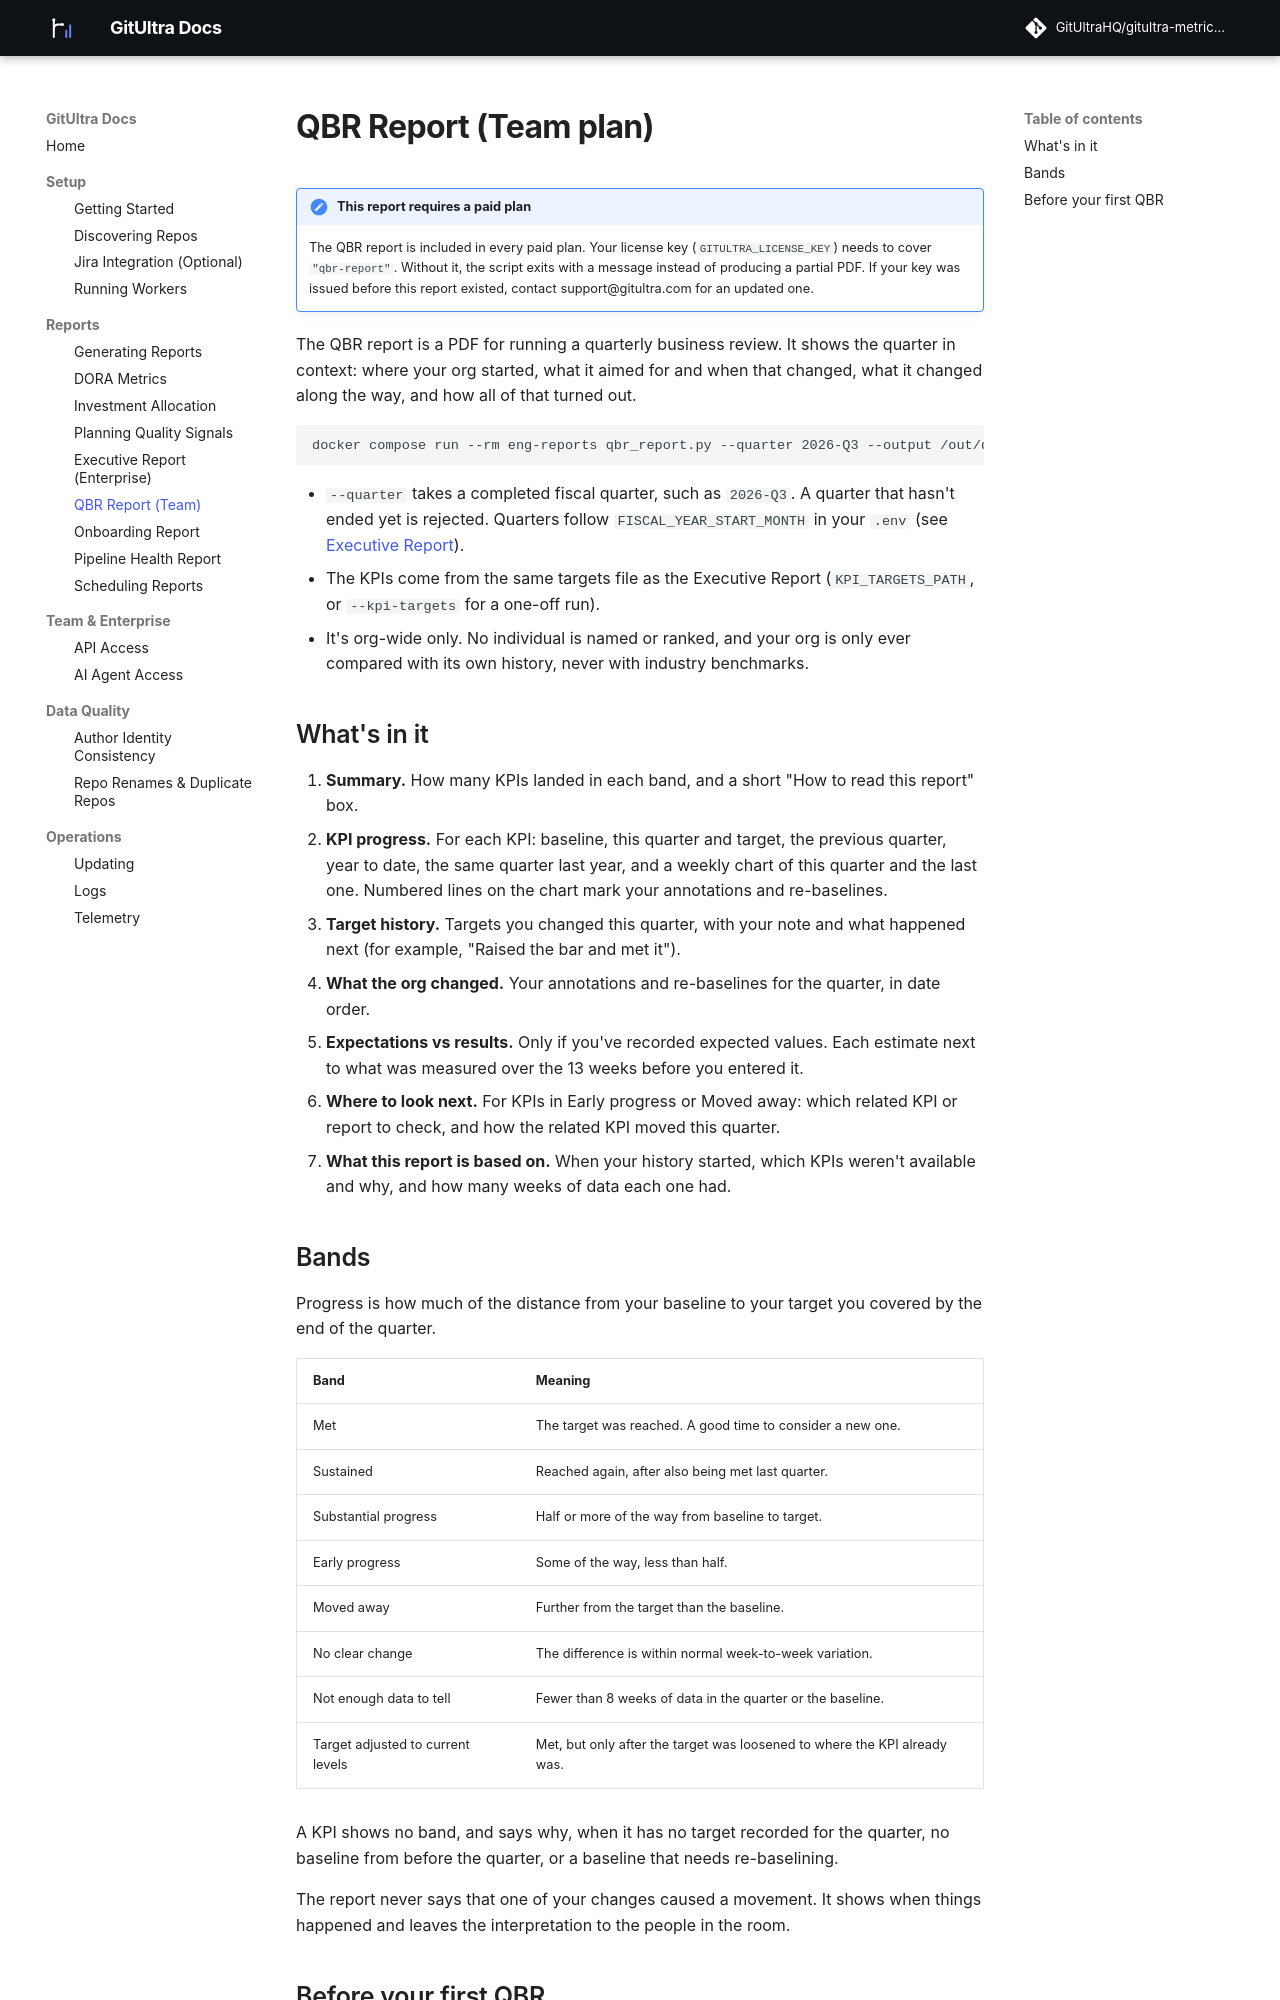

repository: GitUltraHQ/eng-metrics-docs · page: qbr-report/index.html · generator: mkdocs

# QBR Report (Team plan)

!!! note "This report requires a paid plan"
    The QBR report is included in every paid plan. Your license key
    (`GITULTRA_LICENSE_KEY`) needs to cover `"qbr-report"`. Without it,
    the script exits with a message instead of producing a partial PDF.
    If your key was issued before this report existed, contact
    support@gitultra.com for an updated one.

The QBR report is a PDF for running a quarterly business review. It
shows the quarter in context: where your org started, what it aimed
for and when that changed, what it changed along the way, and how all
of that turned out.

```
docker compose run --rm eng-reports qbr_report.py --quarter 2026-Q3 --output /out/qbr.pdf
```

- `--quarter` takes a completed fiscal quarter, such as `2026-Q3`. A
  quarter that hasn't ended yet is rejected. Quarters follow
  `FISCAL_YEAR_START_MONTH` in your `.env` (see
  [Executive Report](executive-report.md#target-history-baseline-and-annotations)).
- The KPIs come from the same targets file as the Executive Report
  (`KPI_TARGETS_PATH`, or `--kpi-targets` for a one-off run).
- It's org-wide only. No individual is named or ranked, and your org is
  only ever compared with its own history, never with industry
  benchmarks.

## What's in it

1. **Summary.** How many KPIs landed in each band, and a short "How to
   read this report" box.
2. **KPI progress.** For each KPI: baseline, this quarter and target,
   the previous quarter, year to date, the same quarter last year, and
   a weekly chart of this quarter and the last one. Numbered lines on
   the chart mark your annotations and re-baselines.
3. **Target history.** Targets you changed this quarter, with your
   note and what happened next (for example, "Raised the bar and met
   it").
4. **What the org changed.** Your annotations and re-baselines for the
   quarter, in date order.
5. **Expectations vs results.** Only if you've recorded expected
   values. Each estimate next to what was measured over the 13 weeks
   before you entered it.
6. **Where to look next.** For KPIs in Early progress or Moved away:
   which related KPI or report to check, and how the related KPI moved
   this quarter.
7. **What this report is based on.** When your history started, which
   KPIs weren't available and why, and how many weeks of data each one
   had.

## Bands

Progress is how much of the distance from your baseline to your target
you covered by the end of the quarter.

| Band | Meaning |
| --- | --- |
| Met | The target was reached. A good time to consider a new one. |
| Sustained | Reached again, after also being met last quarter. |
| Substantial progress | Half or more of the way from baseline to target. |
| Early progress | Some of the way, less than half. |
| Moved away | Further from the target than the baseline. |
| No clear change | The difference is within normal week-to-week variation. |
| Not enough data to tell | Fewer than 8 weeks of data in the quarter or the baseline. |
| Target adjusted to current levels | Met, but only after the target was loosened to where the KPI already was. |

A KPI shows no band, and says why, when it has no target recorded for
the quarter, no baseline from before the quarter, or a baseline that
needs re-baselining.

The report never says that one of your changes caused a movement. It
shows when things happened and leaves the interpretation to the people
in the room.
